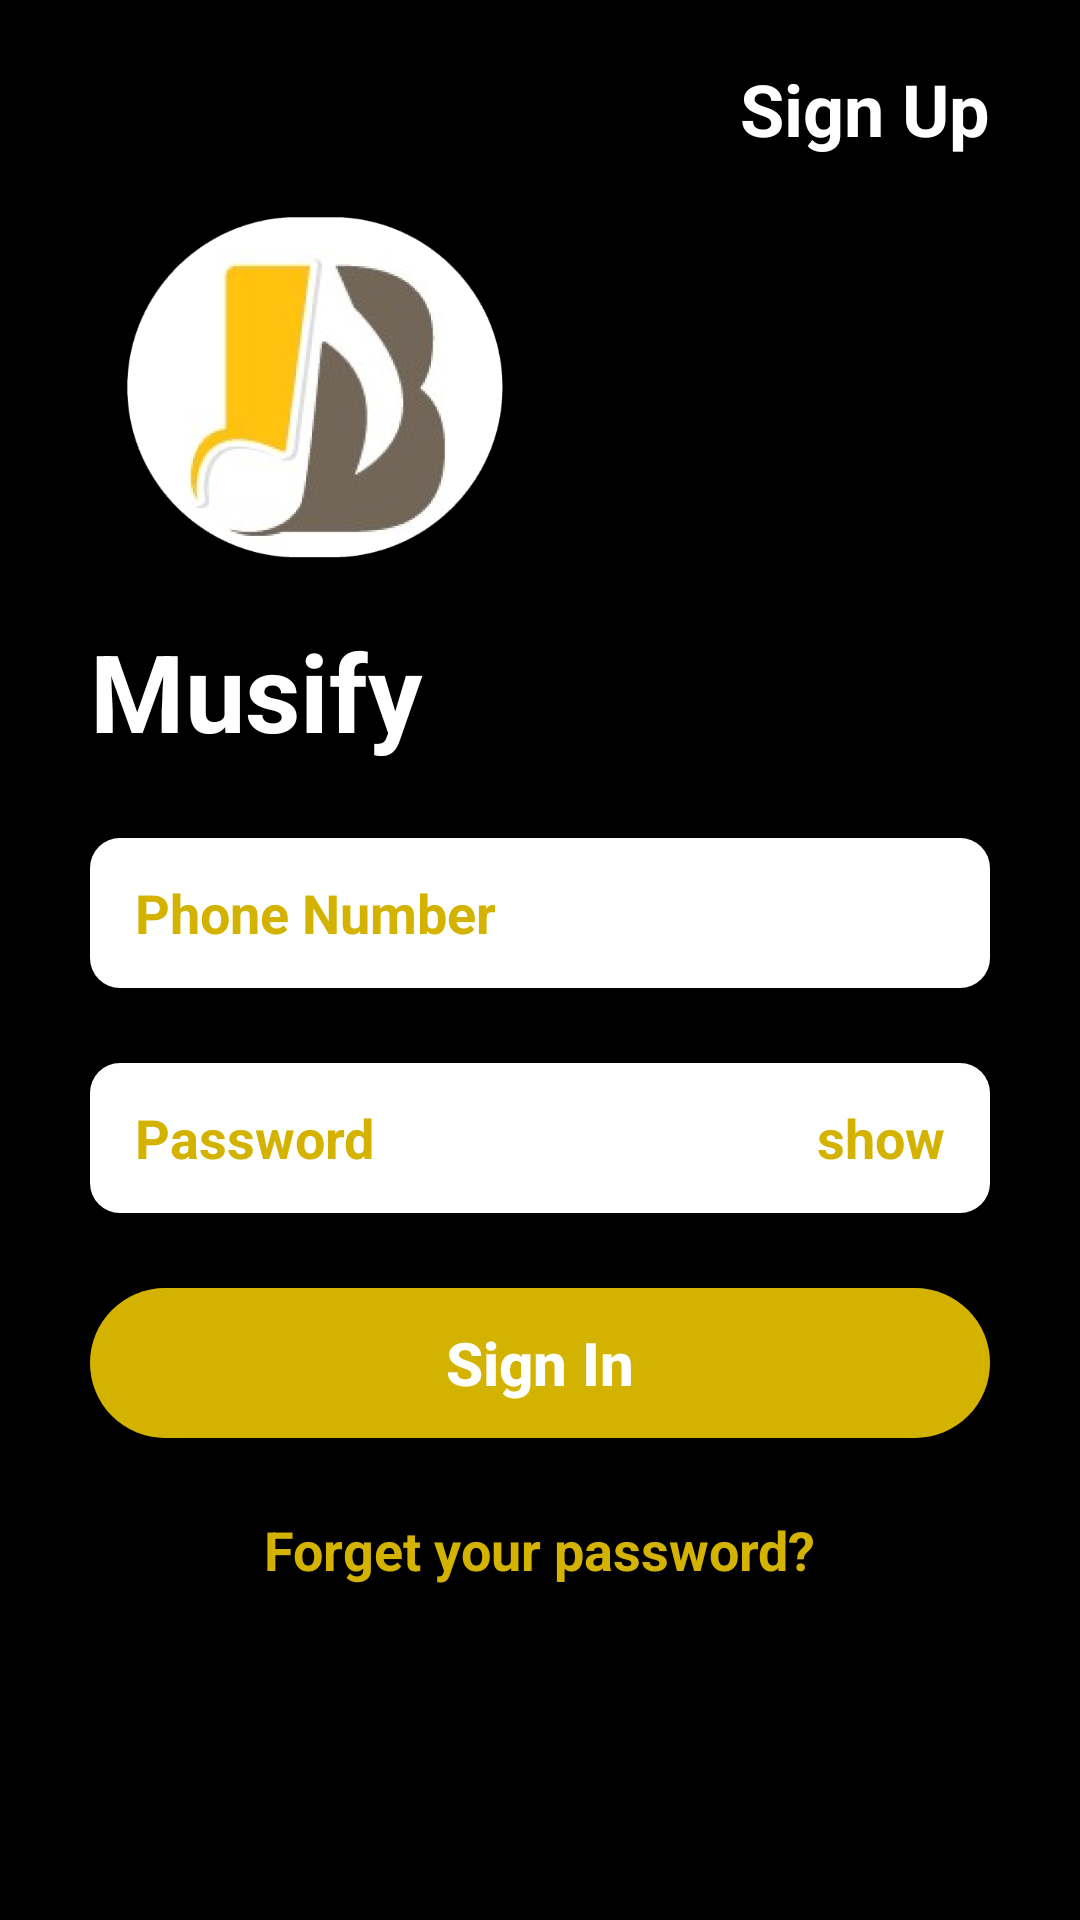

The Android layout XML behind this screen, and the referenced resources:
<!-- AndroidManifest.xml: application theme Theme.I192008_i192043 -->
<!-- res/layout/activity_signin.xml -->
<?xml version="1.0" encoding="utf-8"?>
<LinearLayout xmlns:android="http://schemas.android.com/apk/res/android"
    xmlns:tools="http://schemas.android.com/tools"
    android:layout_width="match_parent"
    android:layout_height="match_parent"
    android:background="@color/black"
    tools:context=".SigninActivity"
    android:orientation="vertical"
    android:weightSum="1"
    >
    <RelativeLayout
        android:layout_weight=".30"
        android:layout_width="match_parent"
        android:layout_height="0dp"
        android:layout_marginHorizontal="30dp"
        android:layout_marginTop="20dp"
        >

        <TextView
            android:id="@+id/sign_up"
            android:layout_width="wrap_content"
            android:layout_height="wrap_content"
            android:layout_alignParentEnd="true"
            android:contentDescription="@string/sign_up"
            android:text="@string/sign_up"
            android:textColor="@color/white"
            android:textSize="24sp"
            android:textStyle="bold" />

        <ImageView
            android:layout_width="150dp"
            android:layout_height="wrap_content"
            android:layout_below="@+id/sign_up"
            android:layout_alignParentStart="true"
            android:layout_marginVertical="20dp"
            android:contentDescription="@string/app_logo_description"
            android:src="@drawable/logo" />
    </RelativeLayout>
    <LinearLayout
        android:layout_width="match_parent"
        android:layout_height="0dp"
        android:layout_weight="0.7"
        android:layout_marginHorizontal="30dp"
        android:orientation="vertical"
        >
        <TextView
            android:layout_width="match_parent"
            android:layout_height="wrap_content"
            android:textSize="36sp"
            android:textColor="@color/white"
            android:text="@string/app_named"
            android:textStyle="bold"
            android:layout_marginBottom="25dp"
            />
        <RelativeLayout
            android:layout_width="match_parent"
            android:layout_height="50dp"
            android:background="@drawable/rectangle_button"
            android:layout_marginBottom="25dp">

            <EditText
                android:id="@+id/email_input"
                android:layout_width="match_parent"
                android:layout_height="match_parent"
                android:layout_marginHorizontal="15dp"
                android:autofillHints="Email"
                android:background="@color/white"
                android:hint="@string/phone_Number"
                android:inputType="textEmailAddress"
                android:textColor="@color/black"
                android:textColorHint="@color/orange"
                android:textStyle="bold" />
        </RelativeLayout>
        <RelativeLayout
            android:layout_width="match_parent"
            android:layout_height="50dp"
            android:background="@drawable/rectangle_button"
            android:layout_marginBottom="25dp">

            <EditText
                android:id="@+id/password_input"
                android:layout_width="match_parent"
                android:layout_height="match_parent"
                android:layout_marginStart="15dp"
                android:layout_marginEnd="70dp"
                android:autofillHints="password"
                android:background="@color/white"
                android:hint="@string/password"
                android:inputType="textPassword"
                android:textColor="@color/black"
                android:textColorHint="@color/orange"
                android:textStyle="bold" />

            <TextView
                android:id="@+id/show_password"
                android:layout_width="wrap_content"
                android:layout_height="wrap_content"
                android:layout_alignParentEnd="true"
                android:layout_centerVertical="true"
                android:layout_marginEnd="15dp"
                android:contentDescription="@string/show"
                android:text="@string/show"
                android:textColor="@color/orange"
                android:textSize="18sp"
                android:textStyle="bold"
                tools:ignore="RelativeOverlap" />
        </RelativeLayout>
        <RelativeLayout
            android:layout_width="match_parent"
            android:layout_height="wrap_content"
            android:layout_marginBottom="25dp"
            >

            <androidx.appcompat.widget.AppCompatButton
                android:id="@+id/signIn_btn"
                android:layout_width="match_parent"
                android:layout_height="50dp"
                android:layout_centerInParent="true"
                android:background="@drawable/round_button"
                android:text="@string/sign_in"
                android:textAllCaps="false"
                android:textColor="@color/white"
                android:textSize="20sp"
                android:textStyle="bold" />
        </RelativeLayout>
        <RelativeLayout
            android:layout_width="match_parent"
            android:layout_height="wrap_content"
            android:layout_marginBottom="25dp"
            >

            <TextView
                android:id="@+id/forgot_password"
                android:layout_width="wrap_content"
                android:layout_height="wrap_content"
                android:layout_centerInParent="true"
                android:text="@string/forget_password"
                android:textColor="@color/orange"
                android:textSize="18sp"
                android:textStyle="bold" />
        </RelativeLayout>
    </LinearLayout>
</LinearLayout>
<!-- resources referenced by this layout -->
<resources>
  <color name="black">#FF000000</color>
  <color name="orange">#FFD4B300</color>
  <color name="white">#FFFFFFFF</color>
  <!-- drawable logo: png bitmap (drawable-v24, 70687 bytes) -->
  <!-- drawable rectangle_button (drawable-v24) -->
  <?xml version="1.0" encoding="utf-8"?>
  <shape xmlns:android="http://schemas.android.com/apk/res/android" android:shape="rectangle">
      <corners android:radius="10dp"/>
      <solid android:color="@color/white" />
  </shape>
  <!-- drawable round_button (drawable-v24) -->
  <?xml version="1.0" encoding="utf-8"?>
  <shape xmlns:android="http://schemas.android.com/apk/res/android" android:shape="rectangle">
      <corners android:radius="50dp"/>
      <solid android:color="@color/orange" />
  </shape>
  <string name="app_logo_description">App Logo</string>
  <string name="app_named">Musify</string>
  <string name="forget_password">Forget your password?</string>
  <string name="password">Password</string>
  <string name="phone_Number">Phone Number</string>
  <string name="show">show</string>
  <string name="sign_in">Sign In</string>
  <string name="sign_up">Sign Up</string>
  <style name="Theme.I192008_i192043" parent="Theme.MaterialComponents.DayNight.NoActionBar">
          
          <item name="colorPrimary">@color/purple_500</item>
          <item name="colorPrimaryVariant">@color/purple_700</item>
          <item name="colorOnPrimary">@color/white</item>
          
          <item name="colorSecondary">@color/teal_200</item>
          <item name="colorSecondaryVariant">@color/teal_700</item>
          <item name="colorOnSecondary">@color/black</item>
          
          <item name="android:statusBarColor">?attr/colorPrimaryVariant</item>
          
      </style>
  <color name="purple_500">#FF6200EE</color>
  <color name="purple_700">#FF3700B3</color>
  <color name="teal_200">#FF03DAC5</color>
  <color name="teal_700">#FF018786</color>
</resources>
